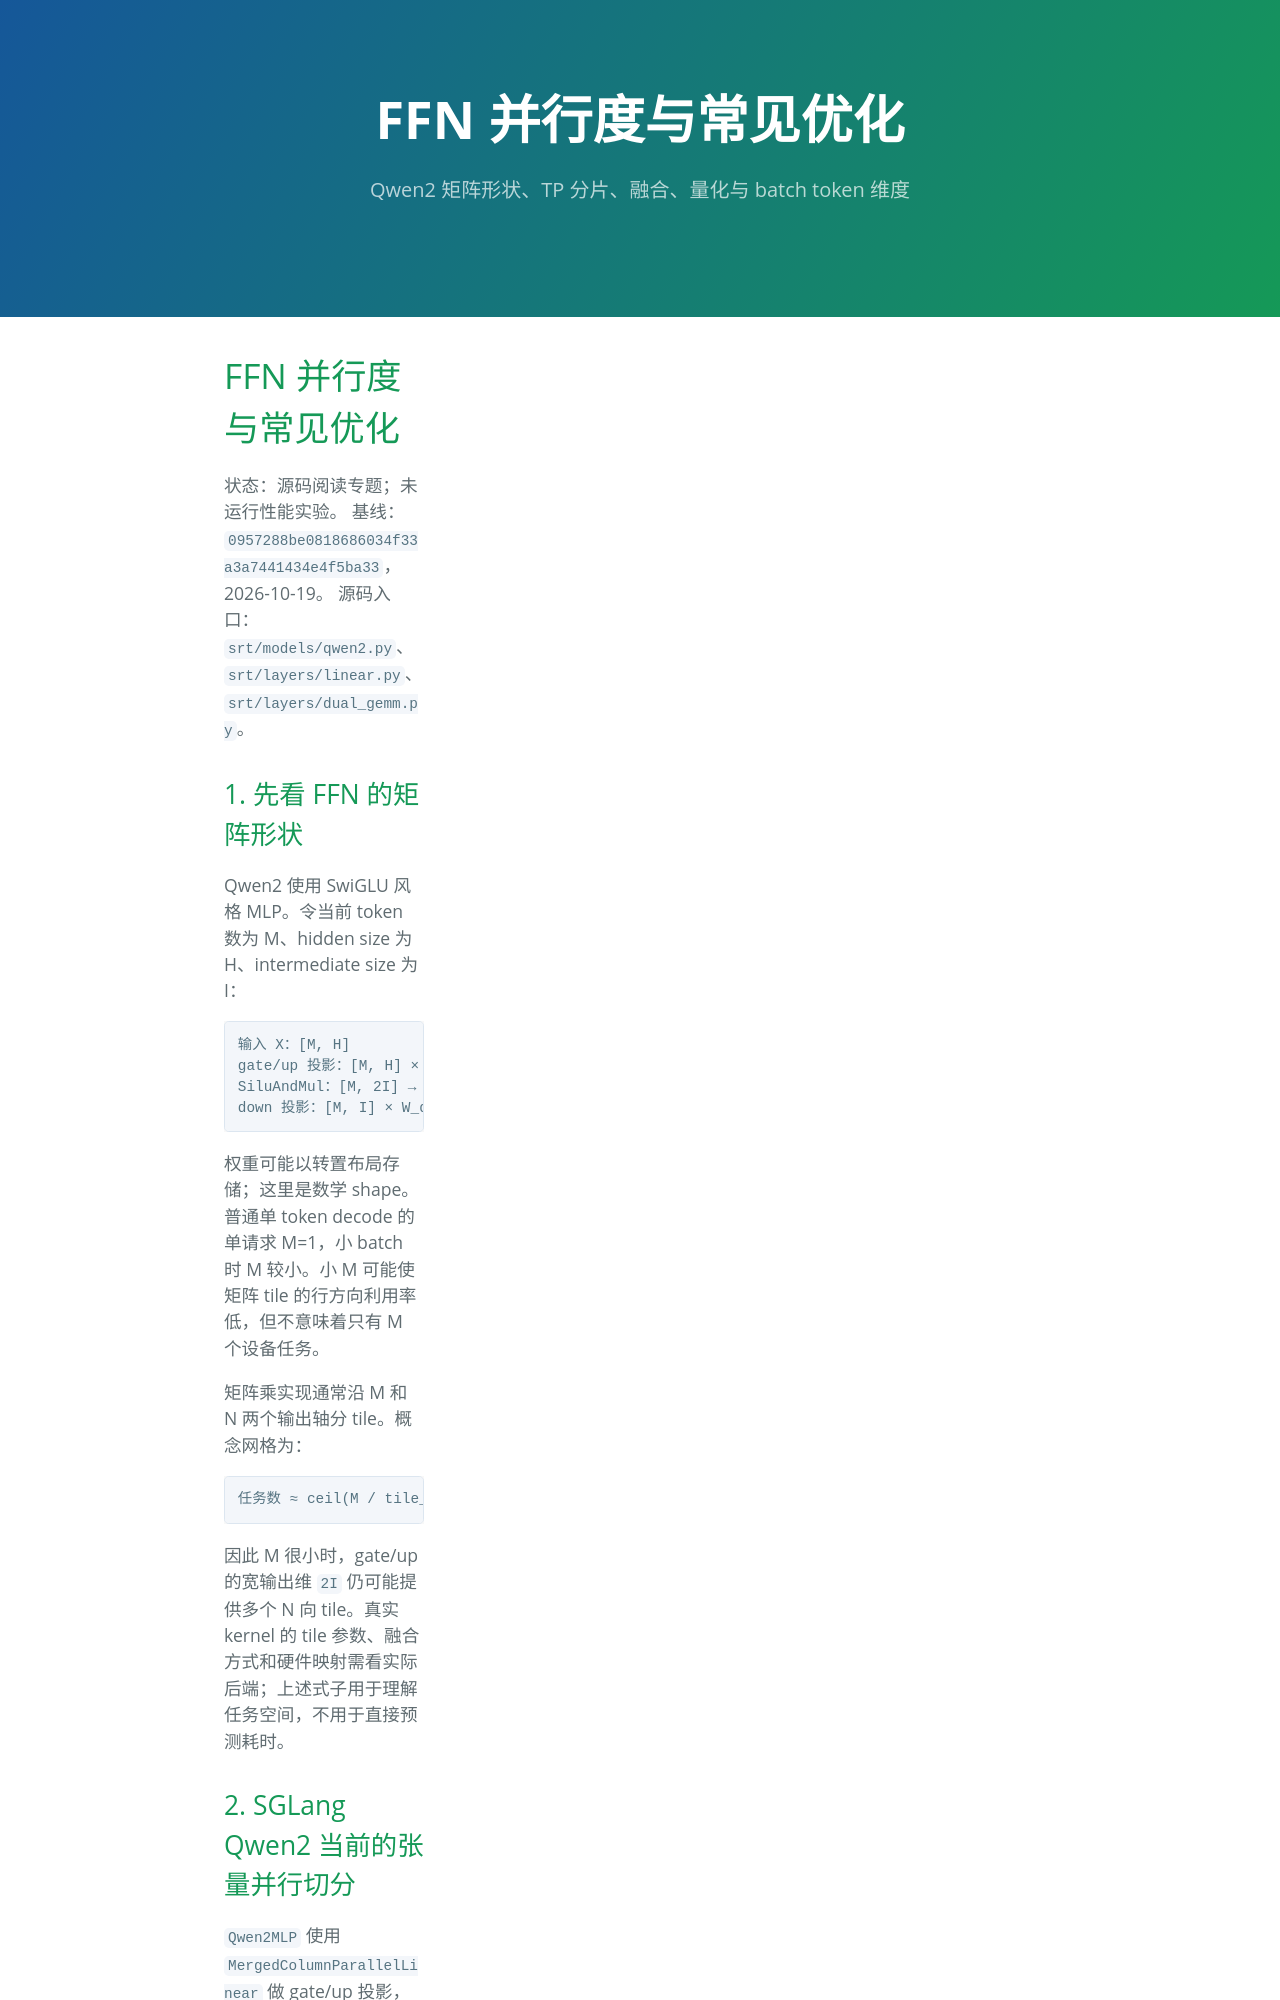

repository: lukeAyin/lukeAyin.github.io · page: sglang/architecture/ffn-parallelism.html · generator: jekyll

---
layout: toc
title: "FFN 并行度与常见优化"
description: "Qwen2 矩阵形状、TP 分片、融合、量化与 batch token 维度"
---

# FFN 并行度与常见优化

状态：源码阅读专题；未运行性能实验。
基线：`0957288be0818686034f33a3a7441434e4f5ba33`，2026-10-19。
源码入口：`srt/models/qwen2.py`、`srt/layers/linear.py`、`srt/layers/dual_gemm.py`。

## 1. 先看 FFN 的矩阵形状

Qwen2 使用 SwiGLU 风格 MLP。令当前 token 数为 M、hidden size 为 H、intermediate size 为 I：

```text
输入 X：[M, H]
gate/up 投影：[M, H] × W_gate_up[H, 2I] → [M, 2I]
SiluAndMul：[M, 2I] → [M, I]
down 投影：[M, I] × W_down[I, H] → [M, H]
```

权重可能以转置布局存储；这里是数学 shape。普通单 token decode 的单请求 M=1，小 batch 时 M 较小。小 M 可能使矩阵 tile 的行方向利用率低，但不意味着只有 M 个设备任务。

矩阵乘实现通常沿 M 和 N 两个输出轴分 tile。概念网格为：

```text
任务数 ≈ ceil(M / tile_M) × ceil(N / tile_N)
```

因此 M 很小时，gate/up 的宽输出维 `2I` 仍可能提供多个 N 向 tile。真实 kernel 的 tile 参数、融合方式和硬件映射需看实际后端；上述式子用于理解任务空间，不用于直接预测耗时。
